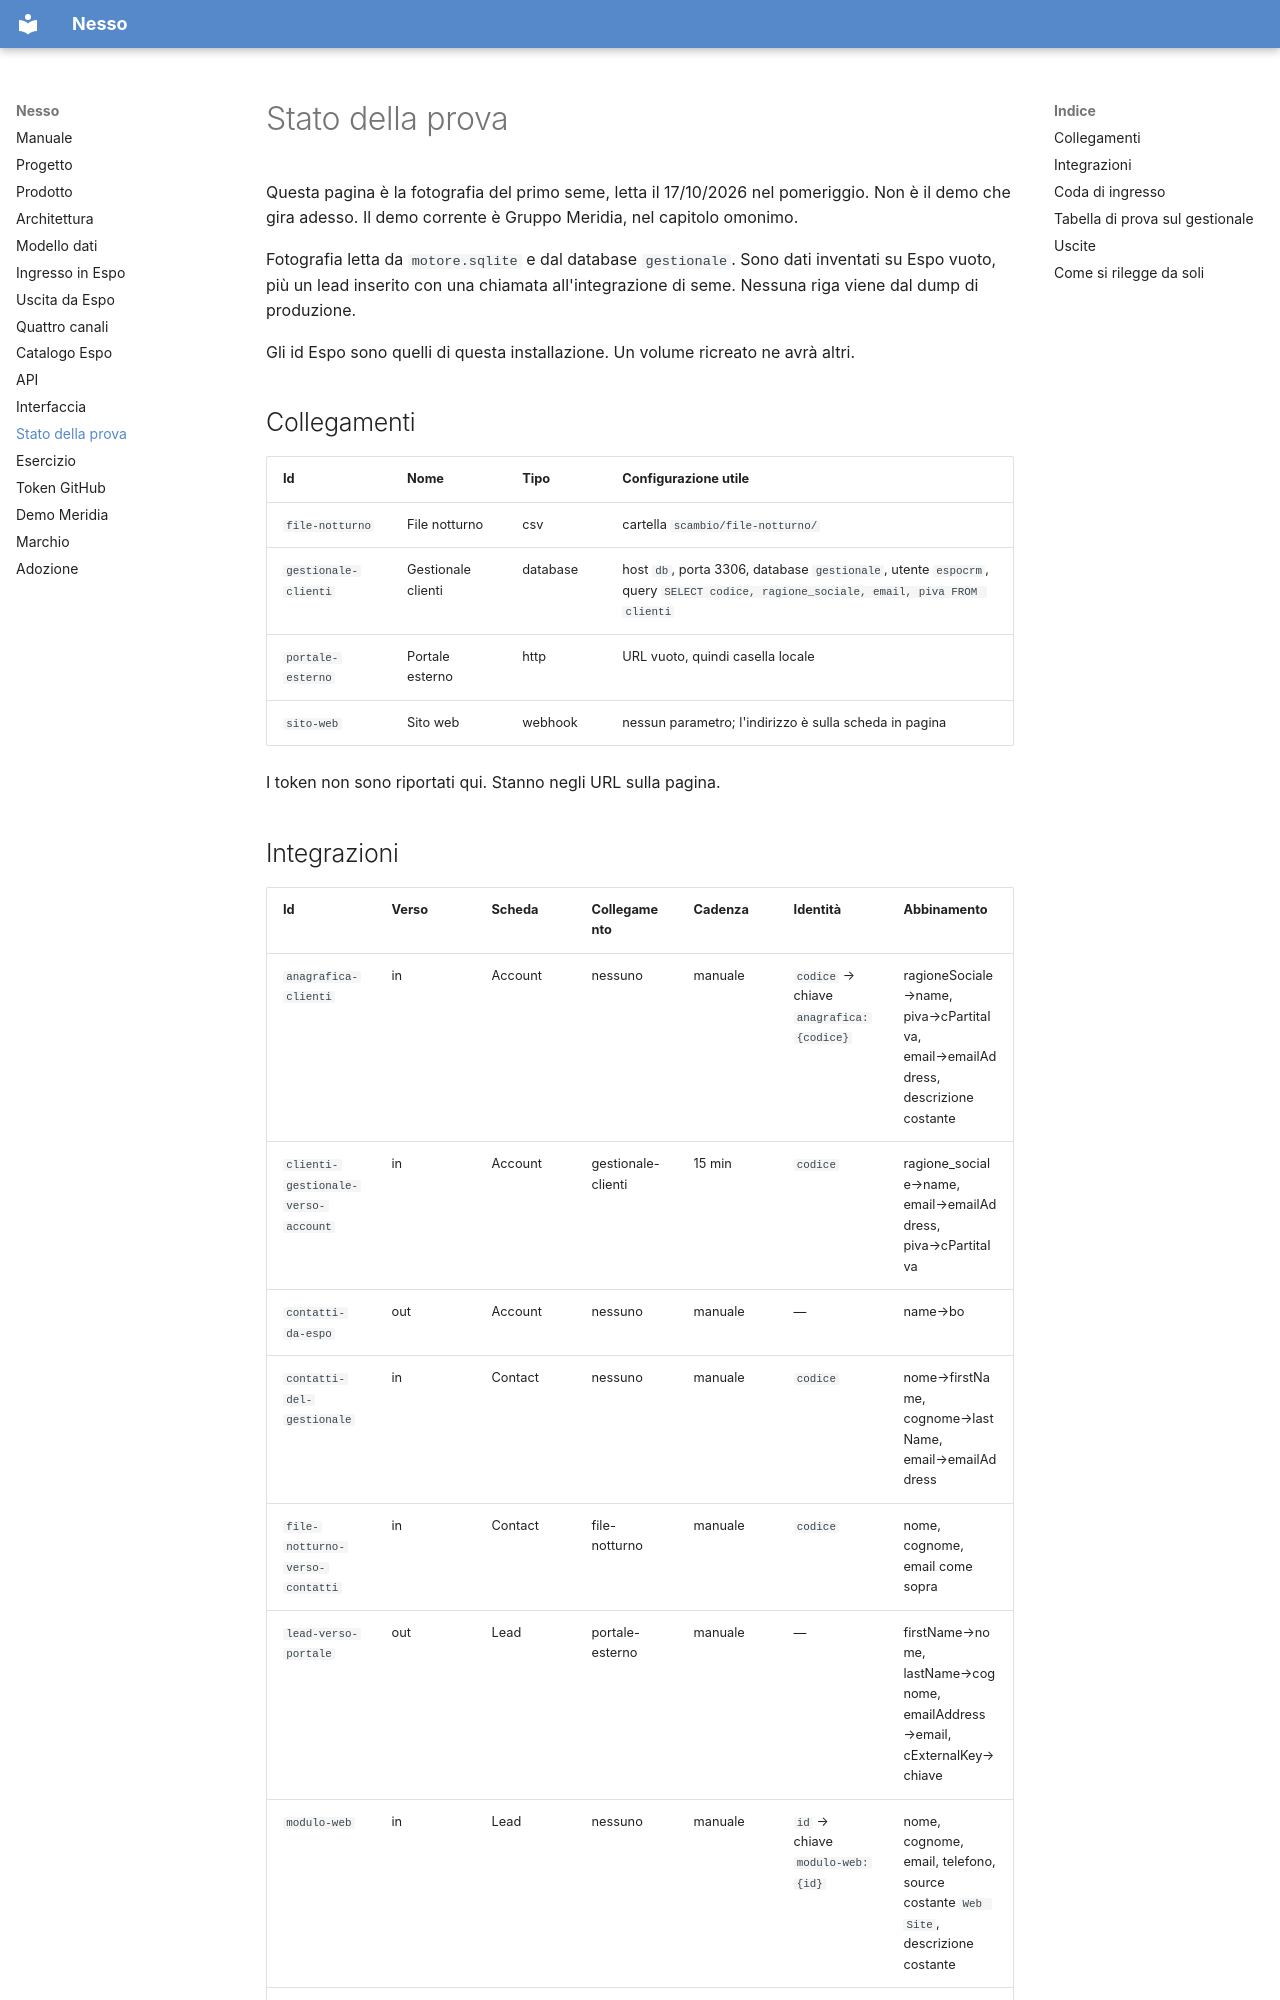

repository: nessocrm/nessocrm · page: 10-stato-della-prova/index.html · generator: mkdocs

# Stato della prova

Questa pagina è la fotografia del primo seme, letta il 17/10/2026 nel pomeriggio. Non è il demo che gira adesso. Il demo corrente è Gruppo Meridia, nel capitolo omonimo.

Fotografia letta da `motore.sqlite` e dal database `gestionale`. Sono dati inventati su Espo vuoto, più un lead inserito con una chiamata all'integrazione di seme. Nessuna riga viene dal dump di produzione.

Gli id Espo sono quelli di questa installazione. Un volume ricreato ne avrà altri.

## Collegamenti

| Id | Nome | Tipo | Configurazione utile |
|---|---|---|---|
| `file-notturno` | File notturno | csv | cartella `scambio/file-notturno/` |
| `gestionale-clienti` | Gestionale clienti | database | host `db`, porta 3306, database `gestionale`, utente `espocrm`, query `SELECT codice, ragione_sociale, email, piva FROM clienti` |
| `portale-esterno` | Portale esterno | http | URL vuoto, quindi casella locale |
| `sito-web` | Sito web | webhook | nessun parametro; l'indirizzo è sulla scheda in pagina |

I token non sono riportati qui. Stanno negli URL sulla pagina.
